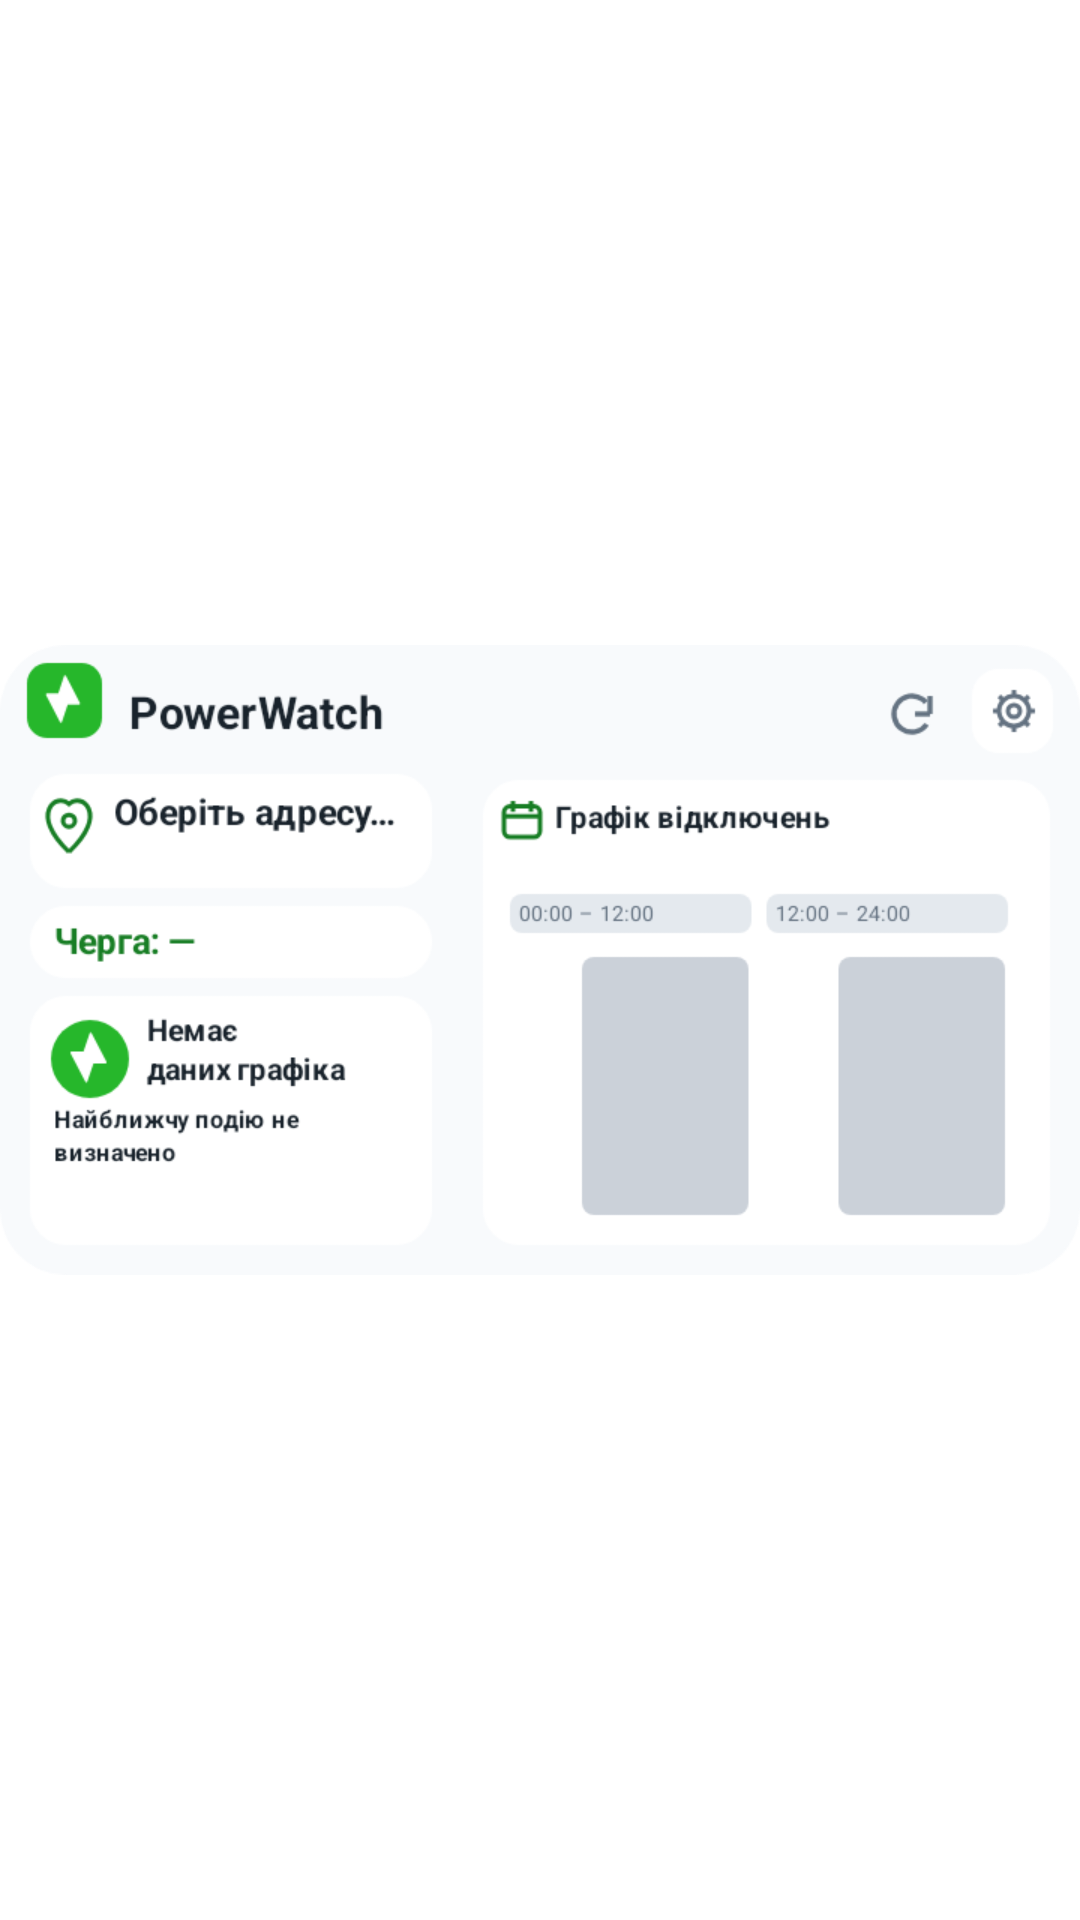

Reconstruct the res/layout file that produces this screen, plus the resources it refers to.
<!-- AndroidManifest.xml: application theme Theme.powerwatch_app -->
<!-- res/layout/widget_preview_large.xml -->
<ImageView xmlns:android="http://schemas.android.com/apk/res/android" android:layout_width="match_parent" android:layout_height="match_parent" android:src="@drawable/widget_preview_large" android:scaleType="fitCenter" android:contentDescription="@string/widget_description" />
<!-- resources referenced by this layout -->
<resources>
  <!-- drawable widget_preview_large: png bitmap (drawable-night-nodpi, 40297 bytes) -->
  <string name="widget_description">Графік, подія й час останньої перевірки. Натисніть, щоб відкрити застосунок.</string>
  <style name="Theme.powerwatch_app" parent="Theme.Material3.DayNight.NoActionBar">
          
      </style>
</resources>
